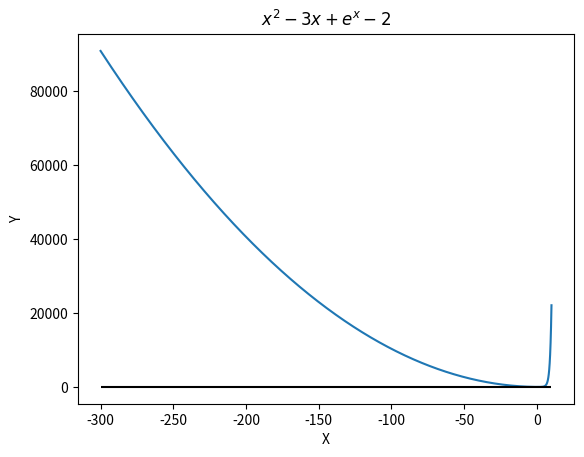

This chart was generated by the following Python code:
# -*- coding: utf-8 -*-
"""
Created on Wed Mar 10 17:51:41 2021

@author: Usuario
"""

import numpy as np
import matplotlib.pyplot as plt

# =========== DATOS DE ENTRADA ===========

xmin, xmax = -300,10

# =========== FUNCIÓN ===========

def f(x):
    y = x**2-3*x+np.exp(x)-2
    return y

# =========== PROGRAMA ===========

x = np.linspace(xmin,xmax,1000)
y = f(x)

plt.plot(x,y)

plt.xlabel('X')
plt.ylabel('Y')
plt.title('$x^2-3x+e^x-2$')
plt.hlines(0,xmin,xmax,'black')

plt.savefig("grafica.jpg")
